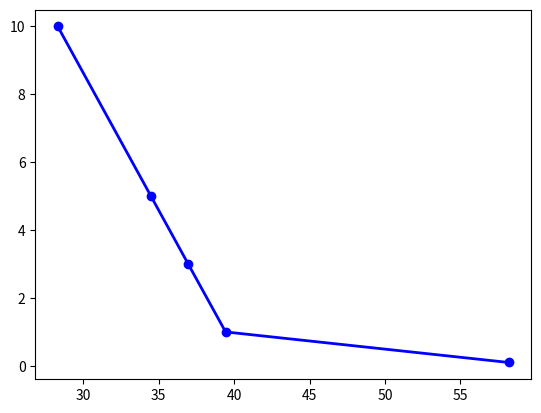

Write Python code to recreate this figure.
#!/usr/bin/env python

import matplotlib.pyplot as plt
import numpy as np

x = np.array([58.2, 39.43, 36.95, 34.48, 28.30])
y = np.array([0.1, 1, 3, 5, 10])

plt.clf()
plt.plot(x, y, marker="o", color="b", linewidth=2)
plt.savefig("plot.pdf")
